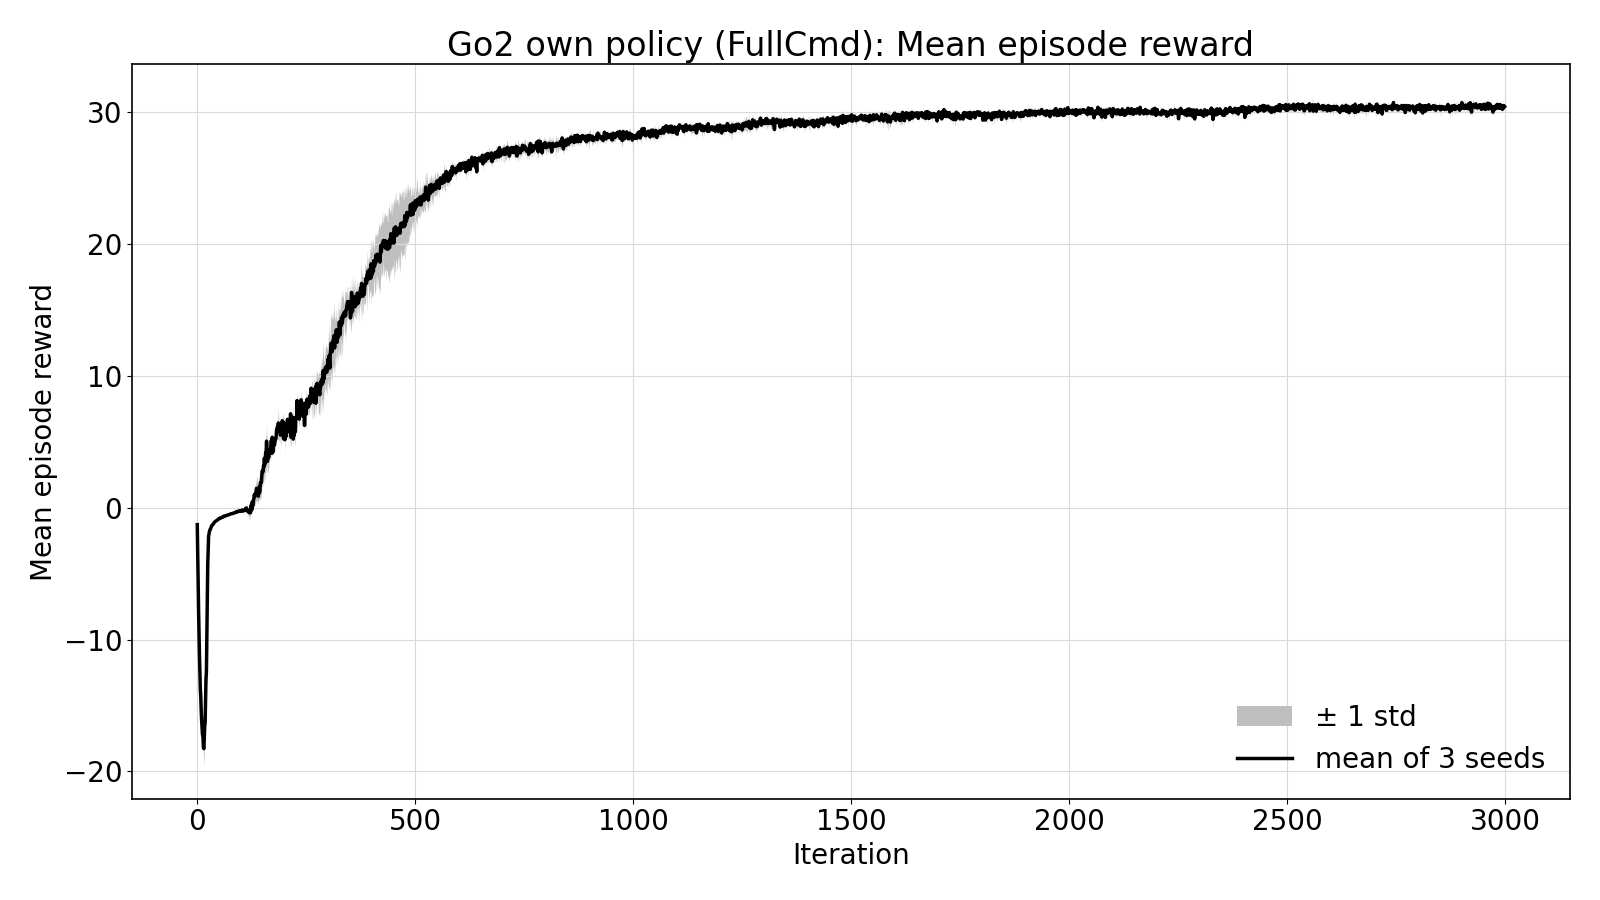

The file beside this chart, header and first rows:
iteration, mean, std, own_flat_seed42_20261127-1142, own_flat_seed43_20261127-1324, own_flat_seed44_20261127-1505
0, -1.291, 0.03335, -1.245, -1.304, -1.323
1, -3.542, 0.1719, -3.335, -3.756, -3.535
2, -5.725, 0.1373, -5.539, -5.77, -5.866
3, -7.767, 0.1008, -7.624, -7.839, -7.837
4, -9.707, 0.09779, -9.716, -9.822, -9.583
5, -11.22, 0.1163, -11.36, -11.22, -11.08
6, -12.38, 0.4195, -12.65, -12.7, -11.78
7, -13.71, 0.2894, -13.9, -13.3, -13.92
8, -14.31, 0.443, -14.9, -14.2, -13.83
9, -15.37, 0.5547, -15.71, -14.59, -15.81
10, -16.11, 0.3446, -16.36, -15.63, -16.36
11, -16.61, 0.1333, -16.51, -16.52, -16.8
12, -17.22, 0.1958, -17.45, -16.97, -17.25
13, -17.2, 0.7969, -18.02, -16.12, -17.46
14, -18.13, 0.7199, -18.77, -17.13, -18.5
15, -18.27, 1.264, -19.88, -16.79, -18.14
16, -17.53, 0.9589, -18.68, -16.33, -17.57
17, -16.59, 0.7518, -15.92, -17.64, -16.21
18, -16.33, 1.045, -17.4, -14.91, -16.68
19, -14.53, 0.868, -15.59, -14.54, -13.46
20, -12.99, 1.988, -15.78, -11.31, -11.88
21, -12.42, 0.5657, -13.15, -12.33, -11.77
22, -9.86, 0.3794, -10.22, -9.334, -10.03
23, -7.447, 1.258, -9.052, -5.98, -7.308
24, -4.329, 0.4773, -4.982, -4.151, -3.855
25, -3.189, 0.6097, -4.035, -2.911, -2.621
26, -2.151, 0.171, -2.387, -2.08, -1.987
27, -1.996, 0.0703, -2.078, -2.004, -1.907
28, -1.793, 0.1356, -1.934, -1.836, -1.61
29, -1.679, 0.0829, -1.771, -1.697, -1.57
30, -1.652, 0.1017, -1.749, -1.695, -1.512
31, -1.549, 0.09267, -1.622, -1.607, -1.418
32, -1.475, 0.06749, -1.503, -1.54, -1.382
33, -1.39, 0.05959, -1.433, -1.431, -1.306
34, -1.348, 0.06908, -1.418, -1.372, -1.254
35, -1.294, 0.05349, -1.355, -1.302, -1.225
36, -1.279, 0.0545, -1.34, -1.289, -1.207
37, -1.222, 0.04733, -1.264, -1.246, -1.156
38, -1.162, 0.03694, -1.204, -1.167, -1.114
39, -1.121, 0.05028, -1.167, -1.146, -1.051
40, -1.096, 0.04471, -1.14, -1.113, -1.034
41, -1.059, 0.03381, -1.096, -1.067, -1.014
42, -1.034, 0.02703, -1.07, -1.029, -1.004
43, -1.009, 0.03306, -1.027, -1.037, -0.9622
44, -0.9866, 0.03941, -1.039, -0.9755, -0.9448
45, -0.9732, 0.02533, -0.9986, -0.9823, -0.9386
46, -0.9332, 0.01606, -0.9541, -0.9305, -0.9151
47, -0.9185, 0.01819, -0.9401, -0.9198, -0.8956
48, -0.8862, 0.03296, -0.9092, -0.9098, -0.8396
49, -0.8646, 0.01379, -0.8773, -0.8712, -0.8454
50, -0.8522, 0.01956, -0.868, -0.8641, -0.8247
51, -0.8116, 0.01645, -0.8193, -0.8267, -0.7887
52, -0.8128, 0.0254, -0.8107, -0.8449, -0.7828
53, -0.7803, 0.007897, -0.7852, -0.7867, -0.7692
54, -0.7822, 0.01429, -0.7978, -0.7854, -0.7633
55, -0.7726, 0.02231, -0.7906, -0.7861, -0.7412
56, -0.7366, 0.01372, -0.7182, -0.7512, -0.7405
57, -0.7332, 0.008678, -0.728, -0.7454, -0.7261
58, -0.7196, 0.00265, -0.7195, -0.7164, -0.7229
59, -0.6886, 0.006657, -0.6953, -0.6795, -0.691
... 2,940 more rows
